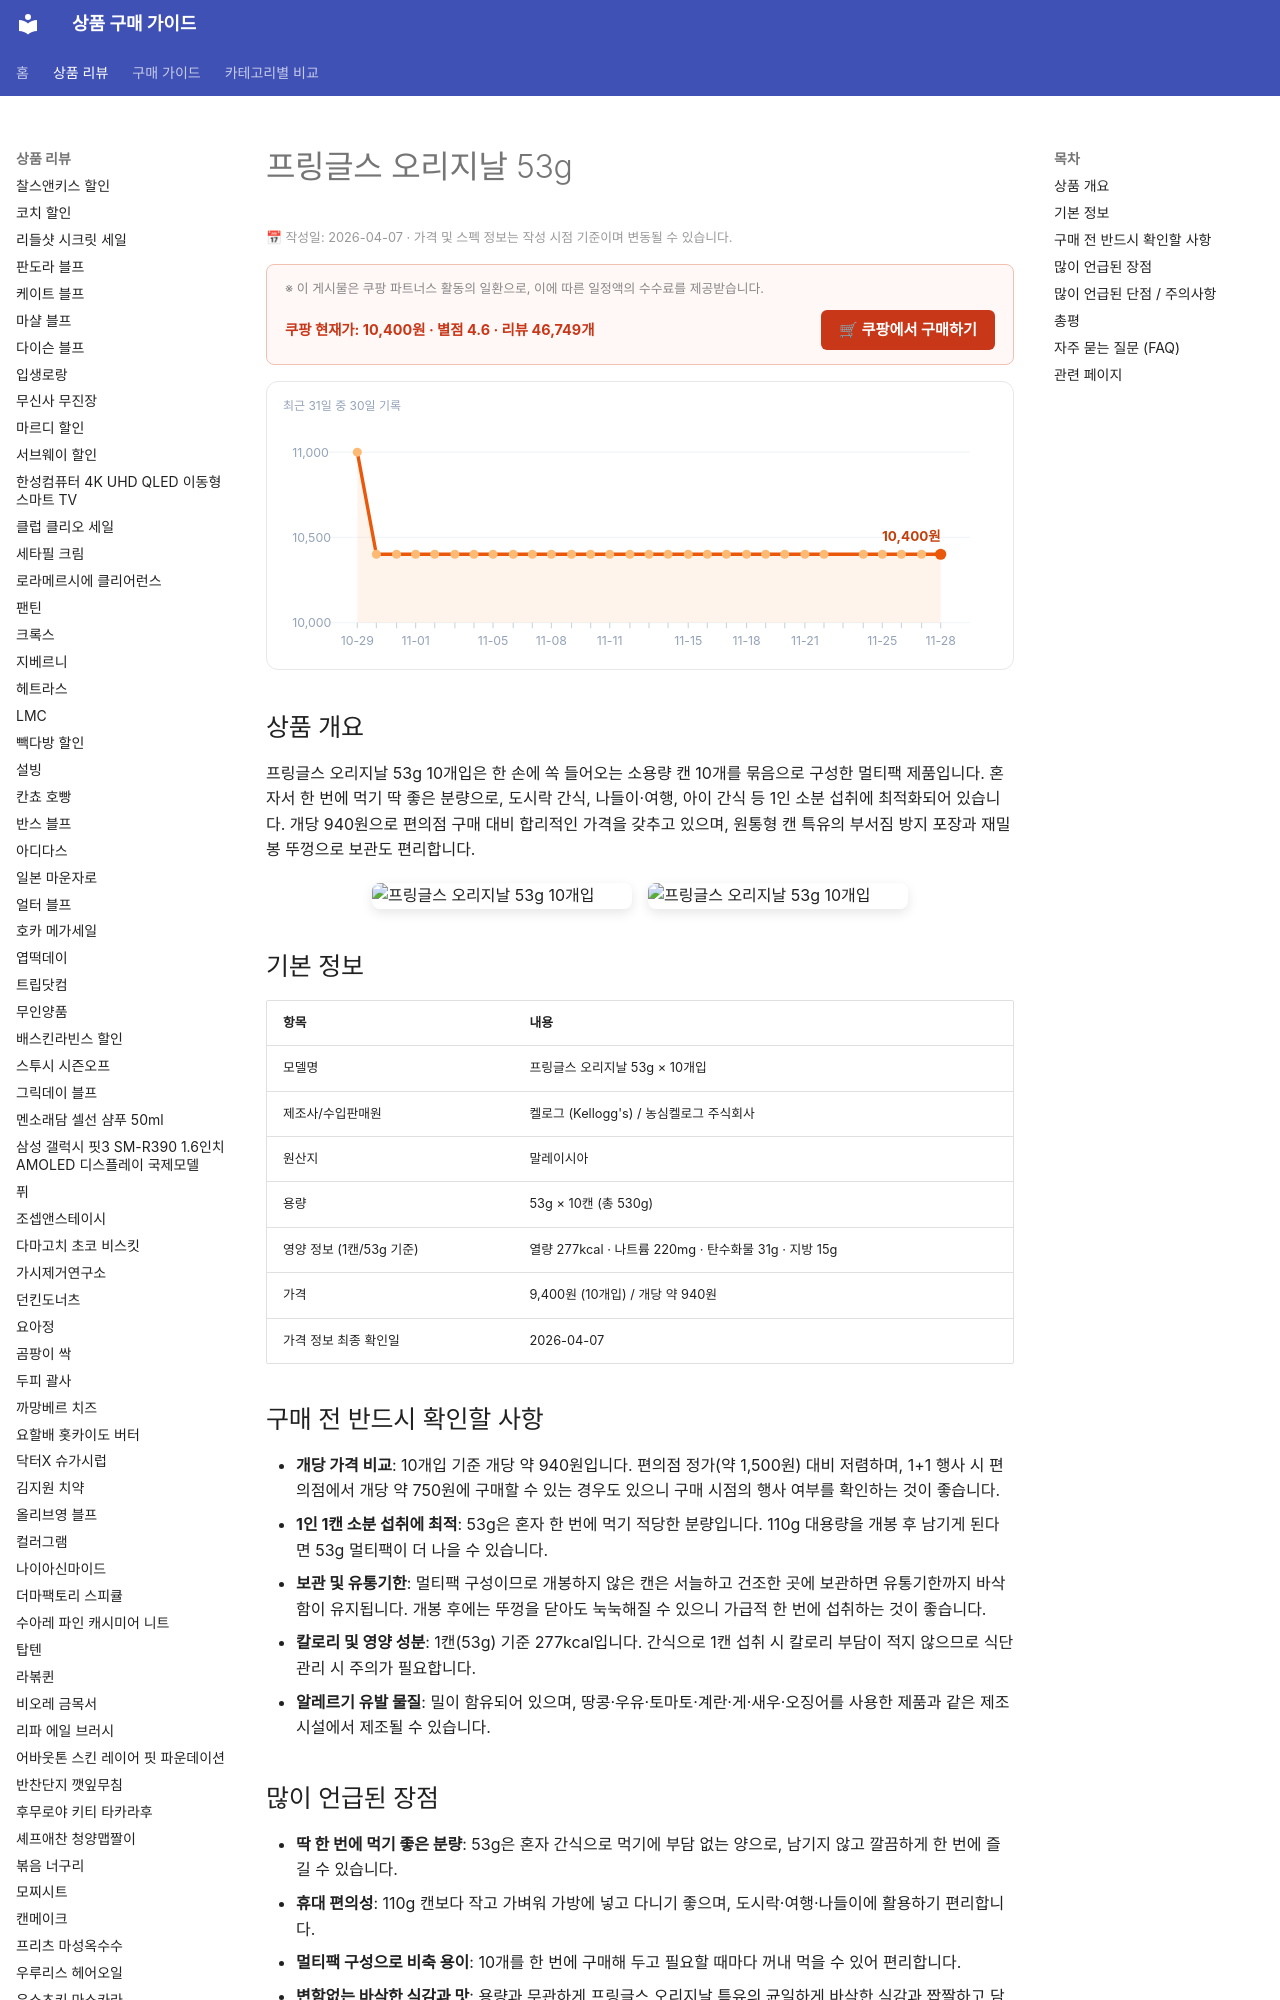

repository: buysense/product-research-wiki · page: products/pringles-original-crisps-53g/index.html · generator: mkdocs

---
title: 프링글스 오리지날 53g 10개입 구매 가이드
date: 2026-04-07
description: 프링글스 오리지날 53g 10개입은 휴대하기 좋은 소용량 캔 멀티팩으로, 도시락 간식, 나들이, 편의점 대용으로 1인이 한 번에 즐기기 딱 좋은 구성입니다.
slug_en: pringles-original-crisps-53g
contentUpdated: 2026-04-07
image: https://thumbnail.coupangcdn.com/thumbnails/remote/492x492ex/image/retail/images/2417137697653908-fc9a2a2f-07a6-414a-afc0-8f287c579891.jpg
---
<!-- bs:jsonld -->
<script type="application/ld+json">
{
  "@context": "https://schema.org",
  "@type": "Product",
  "name": "프링글스 오리지날 53g 10개입",
  "offers": {
    "@type": "Offer",
    "priceCurrency": "KRW",
    "price": "10400",
    "url": "https://link.coupang.com/a/ej8DV5",
    "availability": "https://schema.org/InStock",
    "priceValidUntil": "2026-12-05"
  },
  "aggregateRating": {
    "@type": "AggregateRating",
    "ratingValue": 4.6,
    "reviewCount": 46749,
    "bestRating": 5,
    "worstRating": 1
  }
}
</script>
